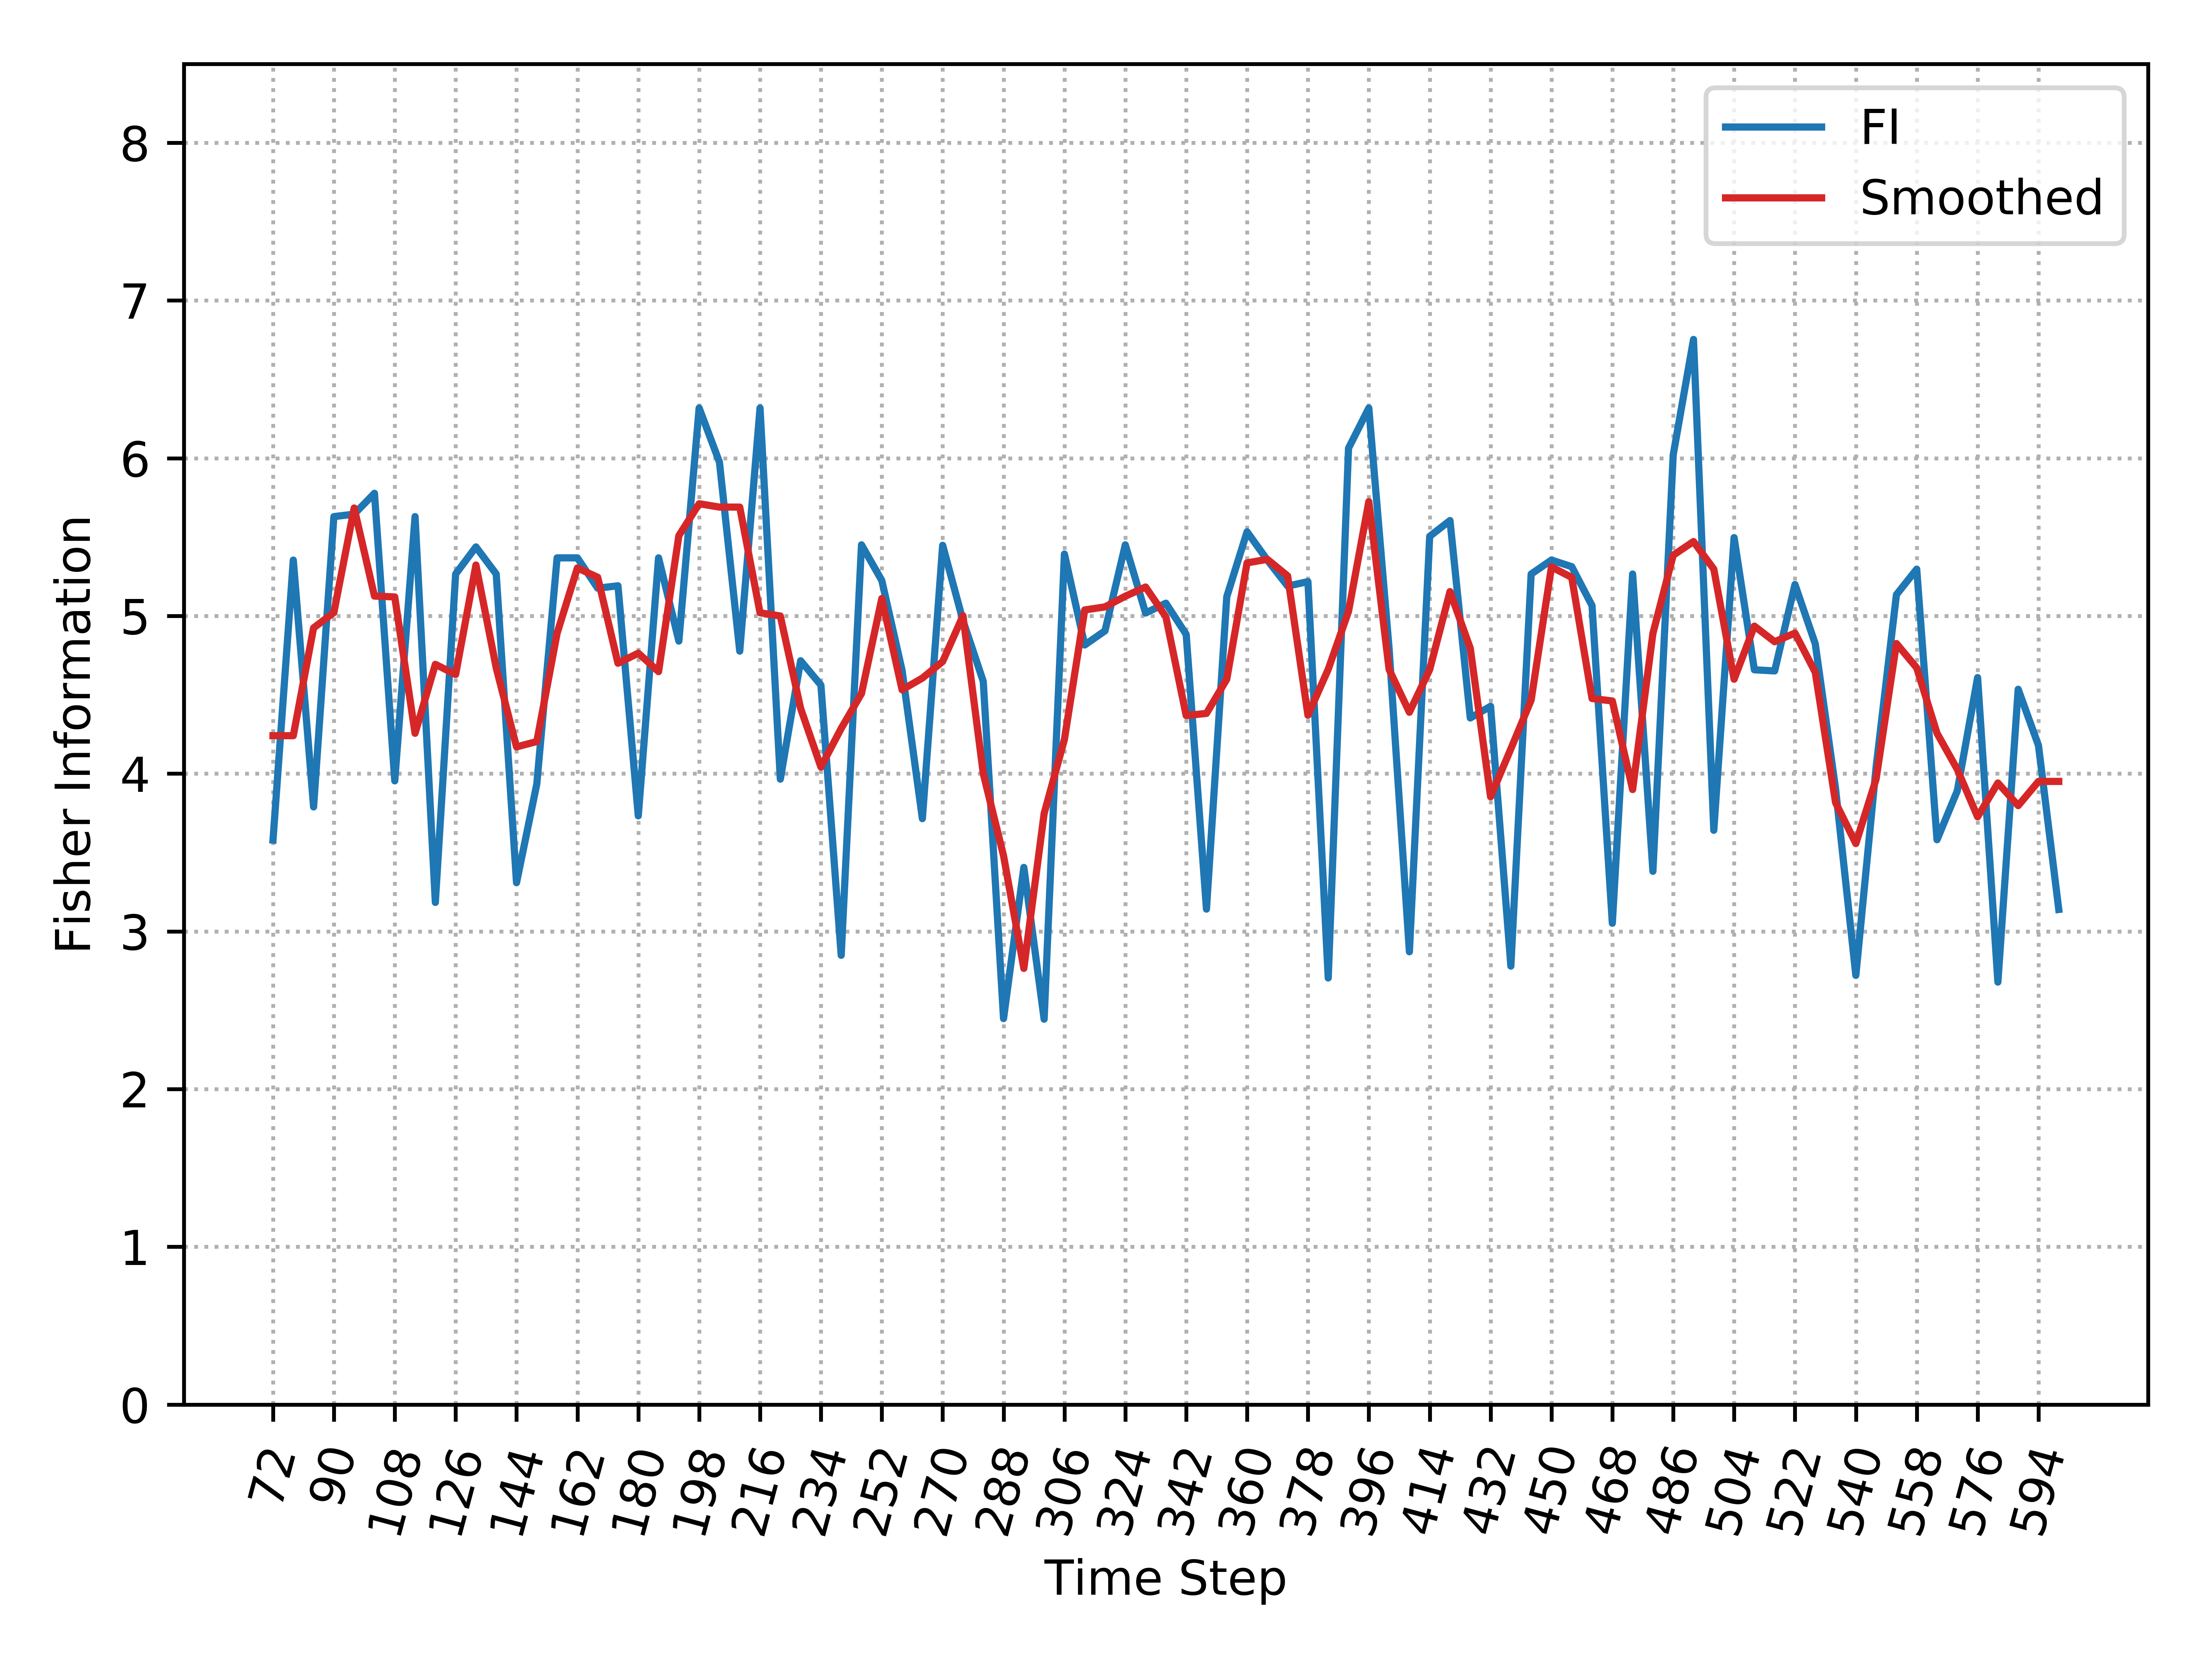

The file beside this chart, header and first rows:
, Time_Step, FI, Smooth_FI
0, 72, 3.579, 4.241
1, 78, 5.354, 4.241
2, 84, 3.789, 4.924
3, 90, 5.63, 5.022
4, 96, 5.646, 5.684
5, 102, 5.778, 5.126
6, 108, 3.954, 5.121
7, 114, 5.63, 4.256
8, 120, 3.184, 4.693
9, 126, 5.266, 4.629
10, 132, 5.438, 5.323
11, 138, 5.266, 4.671
12, 144, 3.309, 4.17
13, 150, 3.935, 4.204
14, 156, 5.368, 4.89
15, 162, 5.368, 5.304
16, 168, 5.176, 5.245
17, 174, 5.191, 4.7
18, 180, 3.733, 4.764
19, 186, 5.368, 4.647
20, 192, 4.841, 5.509
21, 198, 6.318, 5.711
22, 204, 5.975, 5.69
23, 210, 4.777, 5.69
24, 216, 6.318, 5.02
25, 222, 3.965, 5
26, 228, 4.716, 4.414
27, 234, 4.562, 4.042
28, 240, 2.848, 4.287
29, 246, 5.451, 4.508
30, 252, 5.225, 5.111
31, 258, 4.655, 4.532
32, 264, 3.715, 4.606
33, 270, 5.448, 4.711
34, 276, 4.971, 5.001
35, 282, 4.585, 4.001
36, 288, 2.447, 3.479
37, 294, 3.406, 2.765
38, 300, 2.443, 3.747
39, 306, 5.392, 4.217
40, 312, 4.816, 5.038
41, 318, 4.906, 5.058
42, 324, 5.451, 5.125
43, 330, 5.019, 5.184
44, 336, 5.081, 4.994
45, 342, 4.883, 4.369
46, 348, 3.141, 4.382
47, 354, 5.122, 4.599
48, 360, 5.534, 5.337
49, 366, 5.354, 5.359
50, 372, 5.189, 5.254
51, 378, 5.218, 4.371
52, 384, 2.705, 4.662
53, 390, 6.064, 5.029
54, 396, 6.318, 5.725
55, 402, 4.793, 4.661
56, 408, 2.871, 4.389
57, 414, 5.505, 4.66
58, 420, 5.605, 5.154
59, 426, 4.353, 4.795
... 29 more rows
